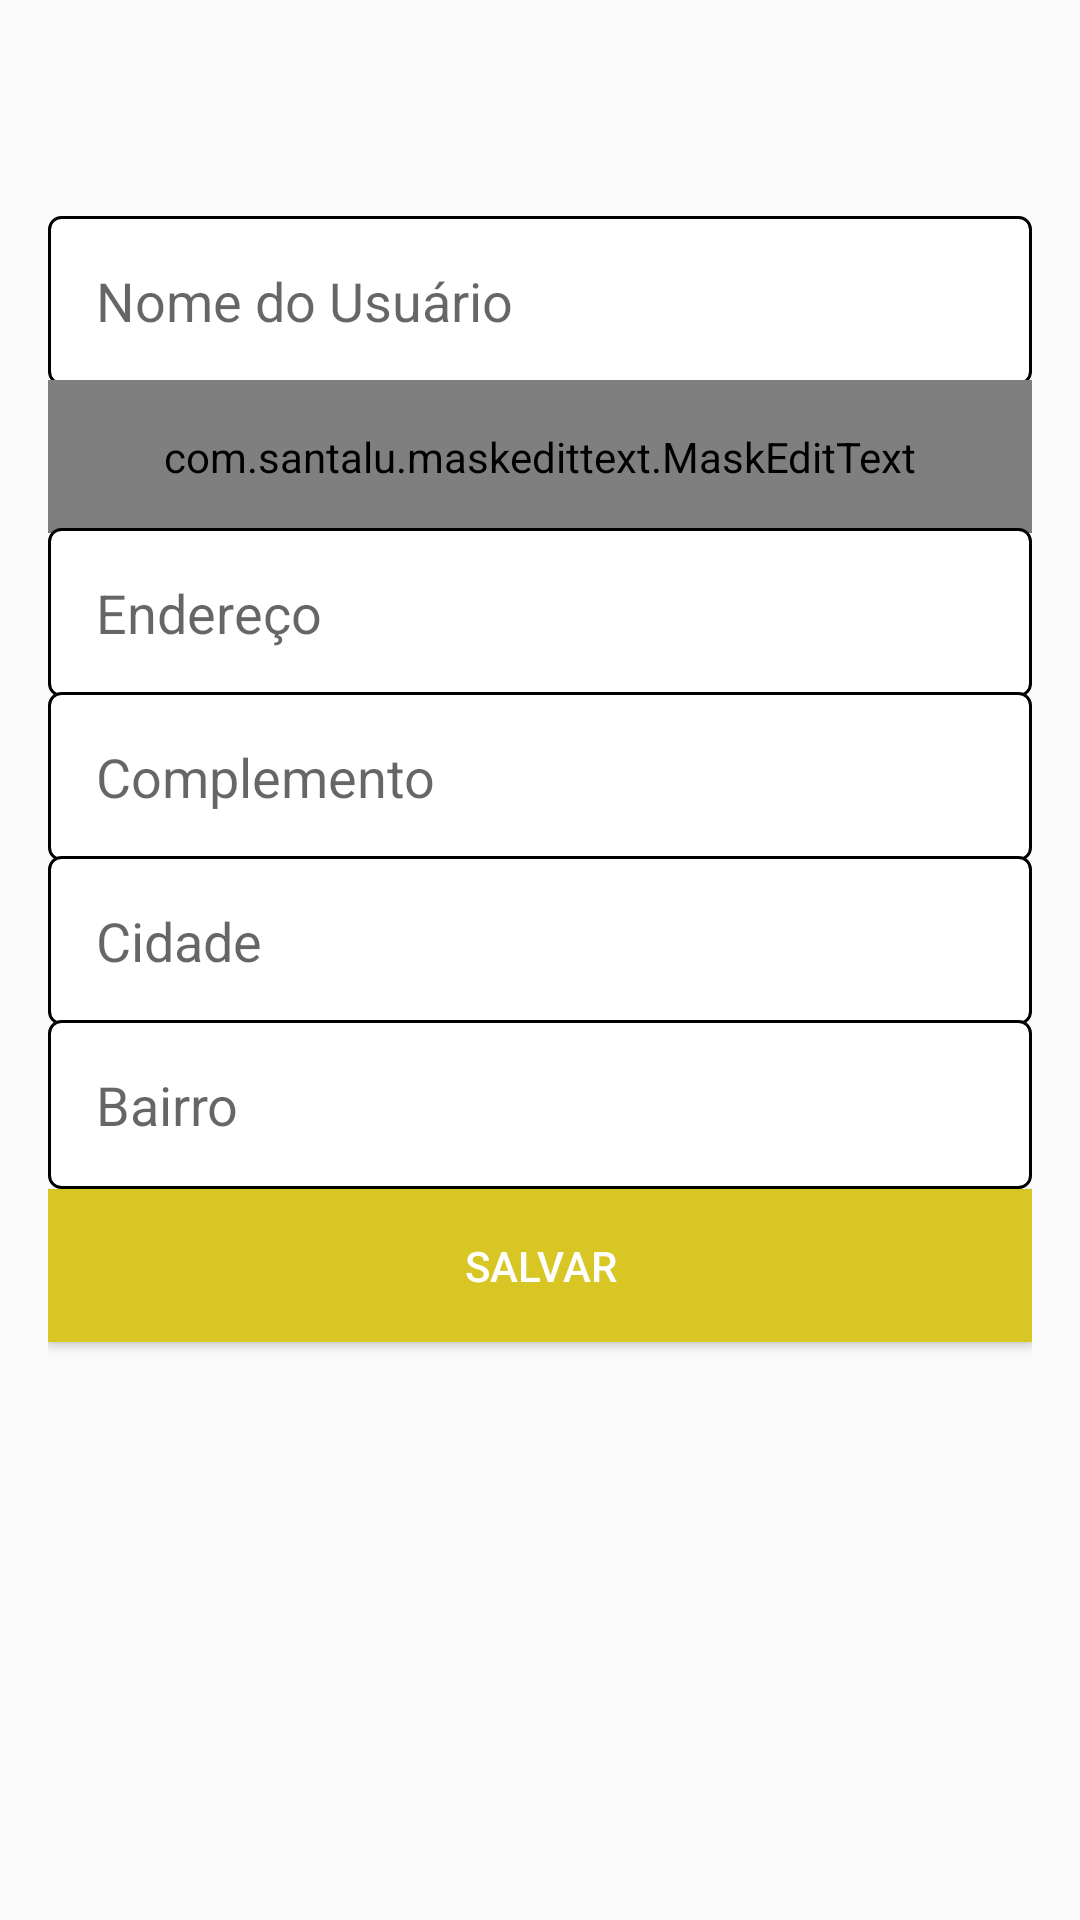

Android layout source for this screen:
<!-- AndroidManifest.xml: application theme AppTheme -->
<!-- res/layout/activity_config_usuario.xml -->
<?xml version="1.0" encoding="utf-8"?>
<LinearLayout xmlns:android="http://schemas.android.com/apk/res/android"
    xmlns:app="http://schemas.android.com/apk/res-auto"
    xmlns:tools="http://schemas.android.com/tools"
    android:layout_width="match_parent"
    android:layout_height="match_parent"
    android:orientation="vertical"
    tools:context=".activity.ConfigUsuarioActivity">

    <androidx.appcompat.widget.Toolbar
        android:id="@+id/toolbar"
        android:layout_width="match_parent"
        android:layout_height="wrap_content"
        android:background="?attr/colorPrimary"
        android:minHeight="?attr/actionBarSize"
        android:theme="?attr/actionBarTheme" />

    <LinearLayout
        android:layout_width="match_parent"
        android:layout_height="match_parent"
        android:orientation="vertical"
        android:padding="16dp">

        <EditText
            android:id="@+id/editNomeUsuario"
            android:layout_width="match_parent"
            android:layout_height="wrap_content"
            android:background="@drawable/bg_edit_text"
            android:ems="10"
            android:hint="Nome do Usuário"
            android:inputType="text|textCapSentences"
            android:padding="16dp" />

        <com.santalu.maskedittext.MaskEditText
            android:id="@+id/editCep"
            android:layout_width="match_parent"
            android:layout_height="wrap_content"
            android:layout_marginTop="-2dp"
            android:background="@drawable/bg_edit_text"
            android:ems="10"
            android:hint="CEP"
            android:inputType="text"
            android:padding="16dp"
            app:met_mask="#####-###"
            />


        <EditText
            android:id="@+id/editEndereco"
            android:layout_width="match_parent"
            android:layout_height="wrap_content"
            android:layout_marginTop="-2dp"
            android:background="@drawable/bg_edit_text"
            android:ems="10"
            android:hint="Endereço"
            android:inputType="text|textCapSentences"
            android:padding="16dp" />

        <EditText
            android:id="@+id/editComplemento"
            android:layout_width="match_parent"
            android:layout_height="wrap_content"
            android:layout_marginTop="-2dp"
            android:background="@drawable/bg_edit_text"
            android:ems="10"
            android:hint="Complemento"
            android:inputType="text|textCapSentences"
            android:padding="16dp" />

        <EditText
            android:id="@+id/editCidade"
            android:layout_width="match_parent"
            android:layout_height="wrap_content"
            android:layout_marginTop="-2dp"
            android:background="@drawable/bg_edit_text"
            android:ems="10"
            android:hint="Cidade"
            android:inputType="text|textCapSentences"
            android:padding="16dp" />

        <EditText
            android:id="@+id/editBairro"
            android:layout_width="match_parent"
            android:layout_height="wrap_content"
            android:layout_marginTop="-2dp"
            android:background="@drawable/bg_edit_text"
            android:ems="10"
            android:hint="Bairro"
            android:inputType="text|textCapSentences"
            android:padding="16dp" />

        <Button
            android:id="@+id/btnSalvarDadosUsuario"
            android:layout_width="match_parent"
            android:layout_height="wrap_content"
            android:background="#D8C624"
            android:onClick="validarDadosUsuario"
            android:padding="16dp"
            android:text="Salvar"
            android:theme="@style/btnPadrao" />

    </LinearLayout>
</LinearLayout>
<!-- resources referenced by this layout -->
<resources>
  <!-- drawable bg_edit_text (drawable) -->
  <?xml version="1.0" encoding="utf-8"?>
  <shape
      xmlns:android="http://schemas.android.com/apk/res/android"
      android:shape="rectangle">
  
      <solid android:color="#FFF"/>
      <stroke android:width="1dp"
          android:color="@color/vermelhoEscuro"/>
      <corners android:radius="4dp"/>
  </shape>
  <style name="btnPadrao" parent="Theme.AppCompat.Light">
          <item name="colorControlHighlight">#ff404e</item>
          <item name="colorButtonNormal">@color/colorAccent</item>
          <item name="android:textColor">@android:color/white</item>
      </style>
  <style name="AppTheme" parent="Theme.AppCompat.Light.NoActionBar">
          
          <item name="colorPrimary">#FAFAFA</item>
          <item name="colorPrimaryDark">#D8C624</item>
          <item name="colorAccent">#D8C624</item>
      </style>
  <color name="vermelhoEscuro" />
  <color name="colorAccent">#B50021</color>
</resources>
